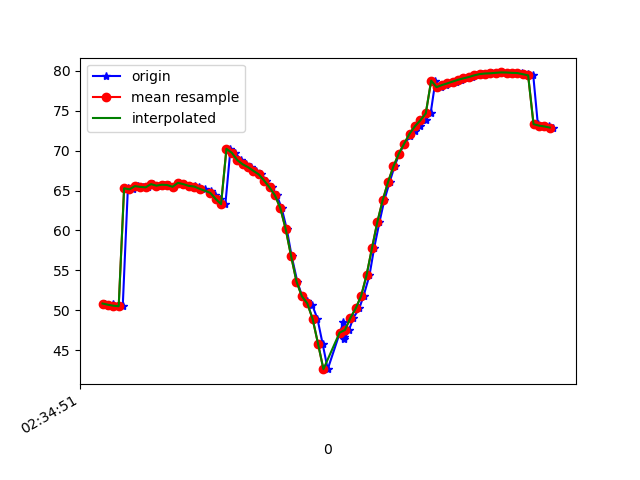

Data behind this chart, as committed beside it:
1617849292090, 544935652059826, 50.871586, 22.798744, -12.548758
1617849292101, 544935671290596, 50.68, 22.69, -13.07
1617849292118, 544935690521366, 50.76, 22.69, -12.63
1617849292136, 544935709752136, 50.6, 22.64, -13.4
1617849292155, 544935728982906, 50.54, 22.39, -12.99
1617849292174, 544935748213676, 65.28, 22.85, -12.8
1617849292194, 544935767444446, 65.14, 22.6, -13.95
1617849292212, 544935786675216, 65.55, 22.94, -13.75
1617849292231, 544935805905986, 65.45, 22.75, -14.26
1617849292250, 544935825136756, 65.39, 22.57, -13.74
1617849292269, 544935844367526, 65.8, 22.97, -14.88
1617849292288, 544935863598296, 65.61, 22.74, -14.95
1617849292307, 544935882829066, 65.72, 23.01, -14.27
1617849292326, 544935902059836, 65.68, 23.13, -15.36
1617849292346, 544935921290606, 65.46, 22.9, -15.01
1617849292364, 544935940521376, 65.96, 23.44, -14.66
1617849292383, 544935959752146, 65.79, 23.18, -15.32
1617849292402, 544935978982916, 65.58, 22.9, -14.9
1617849292422, 544935998213686, 65.6, 23.06, -15.68
1617849292438, 544936017444456, 65.4, 23.01, -15.54
1617849292459, 544936036675226, 65.22, 22.94, -15.57
1617849292482, 544936055905996, 64.93, 22.81, -15.67
1617849292498, 544936075136766, 64.49, 22.74, -15.84
1617849292517, 544936094367536, 63.94, 22.92, -16.05
1617849292536, 544936113598306, 63.29, 23.4, -16.22
1617849292555, 544936132829076, 70.21, 23.73, -15.73
1617849292573, 544936152059846, 69.71, 24.8, -15.82
1617849292594, 544936171290616, 68.81, 25.81, -15.2
1617849292611, 544936190521386, 68.28, 27.66, -14.28
1617849292630, 544936209752156, 67.92, 29.83, -12.34
1617849292648, 544936228982926, 67.45, 31.54, -9.003
1617849292670, 544936248213696, 67.01, 32.74, -4.408
1617849292688, 544936267444466, 66.23, 33.3, 1.236
1617849292708, 544936286675236, 65.39, 33.82, 7.242
1617849292727, 544936305906006, 64.39, 34.34, 13.62
1617849292745, 544936325136776, 62.8, 34.97, 20.92
1617849292764, 544936344367546, 60.17, 36.25, 28.8
1617849292782, 544936363598316, 56.8, 38.22, 36.44
1617849292803, 544936382829086, 53.62, 39.54, 43.47
1617849292821, 544936402059856, 51.78, 39.55, 49.39
1617849292840, 544936421290626, 51.16, 38.76, 54.09
1617849292859, 544936440521396, 50.64, 38.12, 57.94
1617849292878, 544936459752166, 48.94, 38.26, 61.47
1617849292897, 544936478982936, 45.84, 38.89, 64.7
1617849292916, 544936498213706, 42.67, 39.58, 67
1617849292974, 544936517444476, 48.55, 40.76, 66.36
1617849292975, 544936536675246, 46.69, 40.18, 67.22
1617849292978, 544936555906016, 46.46, 40.23, 65.4
1617849292995, 544936575136786, 47.57, 40.03, 62.17
1617849293011, 544936594367556, 49.07, 39.66, 58.02
1617849293033, 544936613598326, 50.26, 39.41, 53.44
1617849293049, 544936632829096, 51.82, 39.29, 48.34
1617849293071, 544936652059866, 54.4, 38.84, 42.49
1617849293088, 544936671290636, 57.75, 37.61, 36.03
1617849293108, 544936690521406, 61.04, 35.71, 29.55
1617849293126, 544936709752176, 63.78, 33.68, 23.5
1617849293146, 544936728982946, 66.07, 31.58, 17.87
1617849293164, 544936748213716, 68.02, 29.37, 12.65
1617849293182, 544936767444486, 69.62, 27.19, 7.855
1617849293201, 544936786675256, 70.86, 25.23, 3.629
1617849293222, 544936805906026, 71.78, 23.77, 0.0106
... 28 more rows
